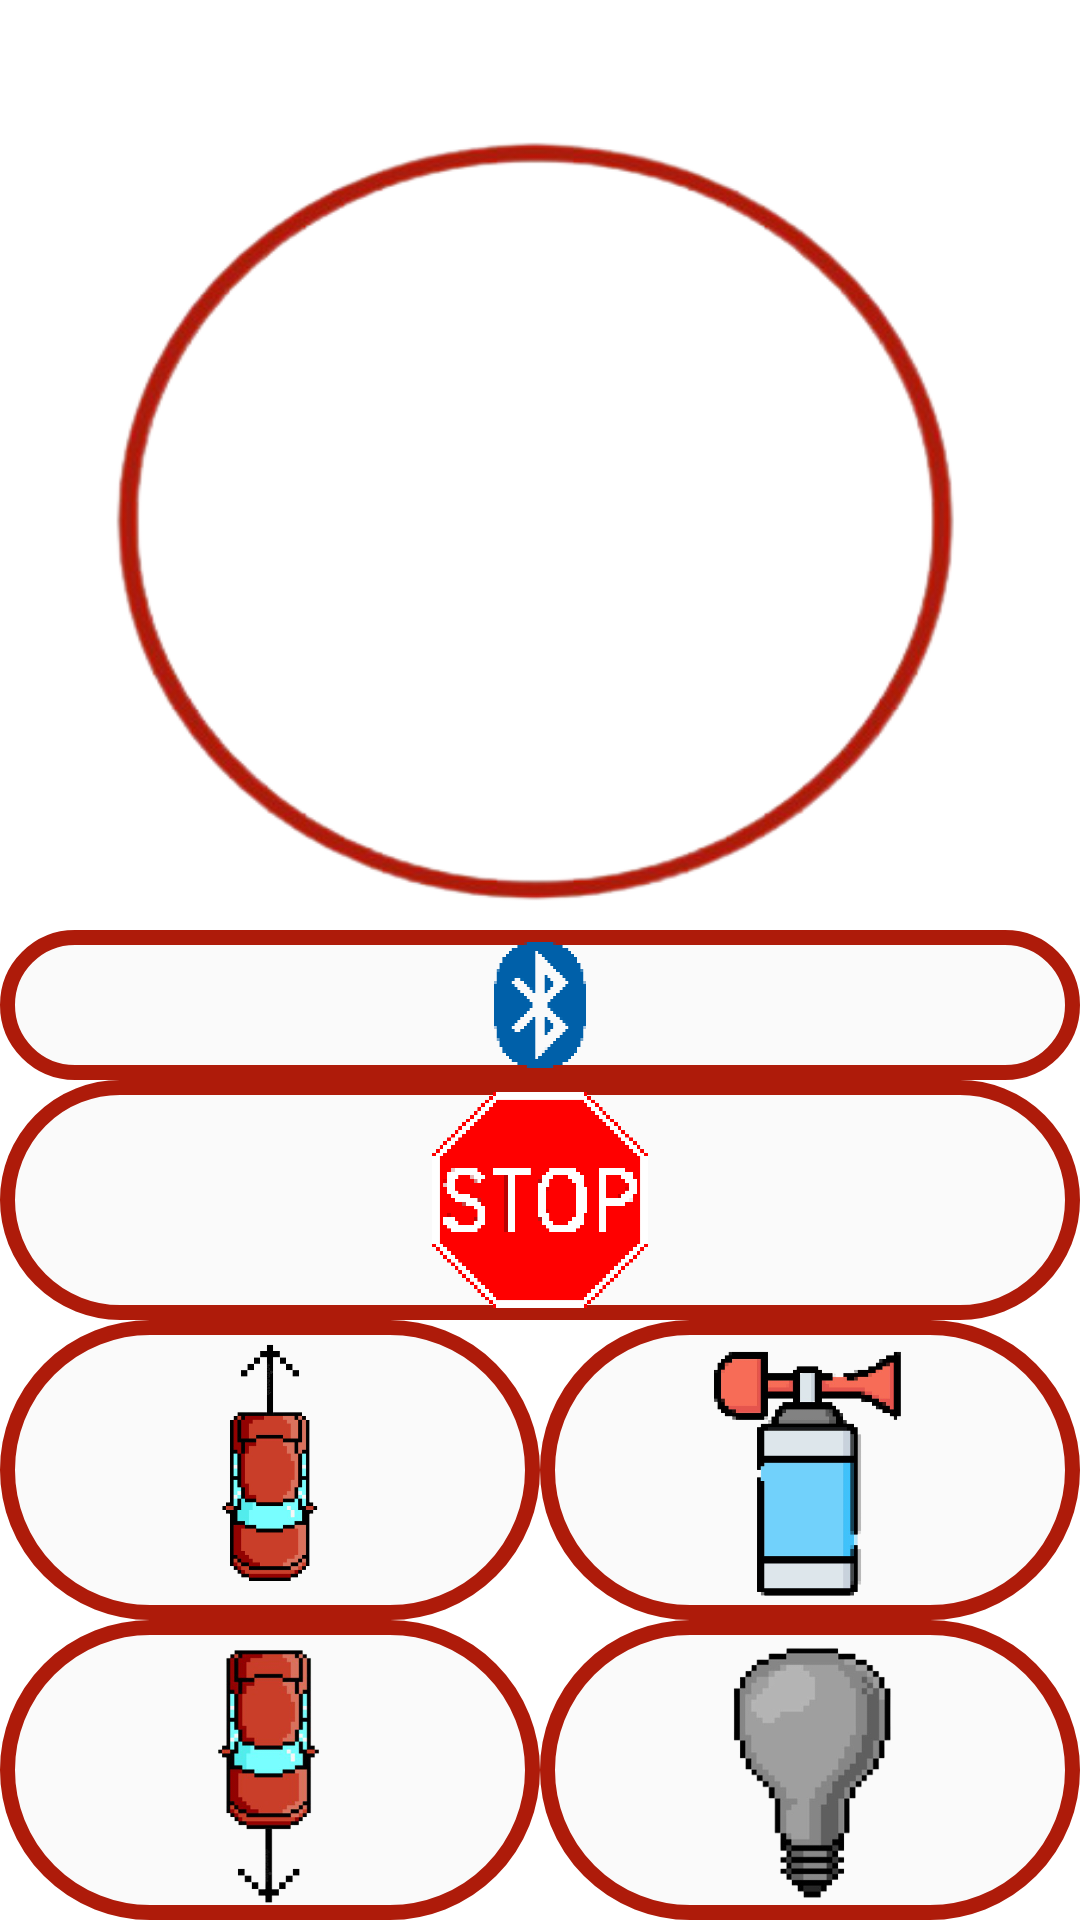

The Android layout XML behind this screen, and the referenced resources:
<!-- AndroidManifest.xml: application theme Theme.IT_o_coiso -->
<!-- res/layout/control_activity.xml -->
<?xml version="1.0" encoding="utf-8"?>
<LinearLayout xmlns:android="http://schemas.android.com/apk/res/android"
    xmlns:app="http://schemas.android.com/apk/res-auto"
    xmlns:tools="http://schemas.android.com/tools"
    android:layout_width="match_parent"
    android:layout_height="match_parent"
    android:orientation="vertical"
    android:backgroundTint="@color/background_color"
    tools:context=".ControlActivity"
    tools:ignore="MissingDefaultResource">

    <LinearLayout
        android:layout_width="wrap_content"
        android:layout_height="0dp"
        android:layout_weight="0.4"
        android:layout_gravity="top|center_horizontal">
        android:orientation="horizontal">

        <RelativeLayout
            android:id="@+id/layout_joystick"
            android:layout_width="wrap_content"
            android:layout_height="wrap_content"
            android:layout_below="@+id/linearLayout1"
            android:layout_centerHorizontal="true"
            android:layout_marginTop="29dp"
            android:background="@drawable/joystick_pt1" >
        </RelativeLayout>

    </LinearLayout>

    <LinearLayout
        android:layout_width="wrap_content"
        android:layout_height="wrap_content"
        android:orientation="vertical">
        <LinearLayout
            android:layout_width="match_parent"
            android:layout_height="wrap_content"
            android:layout_gravity="bottom">

            <ImageButton
                android:id="@+id/btn_reconnect"
                android:layout_width="match_parent"
                android:layout_height="50dp"
                android:background="@drawable/button_rounded"
                android:src="@drawable/connect_again"
                android:scaleType="fitCenter"/>
        </LinearLayout>

        <LinearLayout
            android:layout_width="match_parent"
            android:layout_height="wrap_content"
            android:layout_gravity="bottom">

            <ImageButton
                android:id="@+id/btn_stop"
                android:layout_width="match_parent"
                android:layout_height="80dp"
                android:background="@drawable/button_rounded"
                android:src="@drawable/stop_car"
                android:scaleType="fitCenter"/>
        </LinearLayout>


        <LinearLayout
            android:layout_width="wrap_content"
            android:layout_height="0dp"
            android:layout_weight="0.5"
            android:orientation="horizontal"
            android:layout_gravity="bottom">

            <LinearLayout
                android:layout_width="0dp"
                android:layout_height="wrap_content"
                android:orientation="vertical"
                android:layout_gravity="bottom"
                android:layout_weight="0.5">

                <ImageButton
                    android:id="@+id/btn_reverse"
                    android:layout_width="match_parent"
                    android:layout_height="100dp"
                    android:background="@drawable/button_rounded"
                    android:src="@drawable/reverse_car"
                    android:scaleType="fitCenter"/>

                <ImageButton
                    android:id="@+id/btn_acelerate"
                    android:layout_width="match_parent"
                    android:layout_height="100dp"
                    android:background="@drawable/button_rounded"
                    android:scaleType="fitCenter"
                    android:src="@drawable/acelerate_car" />

            </LinearLayout>

            <LinearLayout
                android:layout_width="0dp"
                android:layout_height="wrap_content"
                android:orientation="vertical"
                android:layout_gravity="bottom"
                android:layout_weight="0.5">

                <ImageButton
                    android:id="@+id/btn_horn"
                    android:layout_width="match_parent"
                    android:layout_height="100dp"
                    android:background="@drawable/button_rounded"
                    android:src="@drawable/horn"
                    android:scaleType="fitCenter"/>

                <ImageButton
                    android:id="@+id/btn_light"
                    android:layout_width="match_parent"
                    android:layout_height="100dp"
                    android:background="@drawable/button_rounded"
                    android:src="@drawable/light_off"
                    android:scaleType="fitCenter"/>

            </LinearLayout>

        </LinearLayout>
    </LinearLayout>

</LinearLayout>
<!-- resources referenced by this layout -->
<resources>
  <color name="background_color">#FAFAFA</color>
  <!-- drawable acelerate_car: png bitmap (drawable-v24, 47700 bytes) -->
  <!-- drawable button_rounded (drawable) -->
  <?xml version="1.0" encoding="utf-8"?>
  <selector xmlns:android="http://schemas.android.com/apk/res/android">
      <item android:state_pressed="false">
          <shape android:shape="rectangle">
              <corners android:radius="1000dp" />
              <solid android:color="@color/background_color" />
              <stroke
                  android:width="5dip"
                  android:color="@color/red_color" />
              <padding
                  android:bottom="4dp"
                  android:left="4dp"
                  android:right="4dp"
                  android:top="4dp" />
          </shape>
      </item>
      <item android:state_pressed="true">
          <shape android:shape="rectangle">
              <corners android:radius="1000dp" />
              <solid android:color="#9F9F9F" />
              <stroke
                  android:width="2dip"
                  android:color="@color/background_color" />
              <padding
                  android:bottom="4dp"
                  android:left="4dp"
                  android:right="4dp"
                  android:top="4dp" />
          </shape>
      </item>
  </selector>
  <!-- drawable connect_again: png bitmap (drawable-v24, 11146 bytes) -->
  <!-- drawable horn: png bitmap (drawable-v24, 46569 bytes) -->
  <!-- drawable joystick_pt1: png bitmap (drawable-v24, 44553 bytes) -->
  <!-- drawable light_off: png bitmap (drawable-v24, 24173 bytes) -->
  <!-- drawable reverse_car: png bitmap (drawable-v24, 71754 bytes) -->
  <!-- drawable stop_car: png bitmap (drawable-v24, 82104 bytes) -->
  <style name="Theme.IT_o_coiso" parent="Theme.MaterialComponents.DayNight.DarkActionBar">
          
          <item name="colorPrimary">@color/red_color</item>
          <item name="colorPrimaryVariant">@color/red_color</item>
          <item name="colorOnPrimary">@color/white</item>
          
          <item name="colorSecondary">@color/teal_200</item>
          <item name="colorSecondaryVariant">@color/teal_700</item>
          <item name="colorOnSecondary">@color/black</item>
          
          <item name="android:statusBarColor" tools:targetApi="l">?attr/colorPrimaryVariant</item>
          
      </style>
  <color name="red_color">#AE1B0A</color>
  <color name="white">#FFFFFFFF</color>
  <color name="teal_200">#F61A00</color>
  <color name="teal_700">#FF018786</color>
  <color name="black">#FF000000</color>
</resources>
